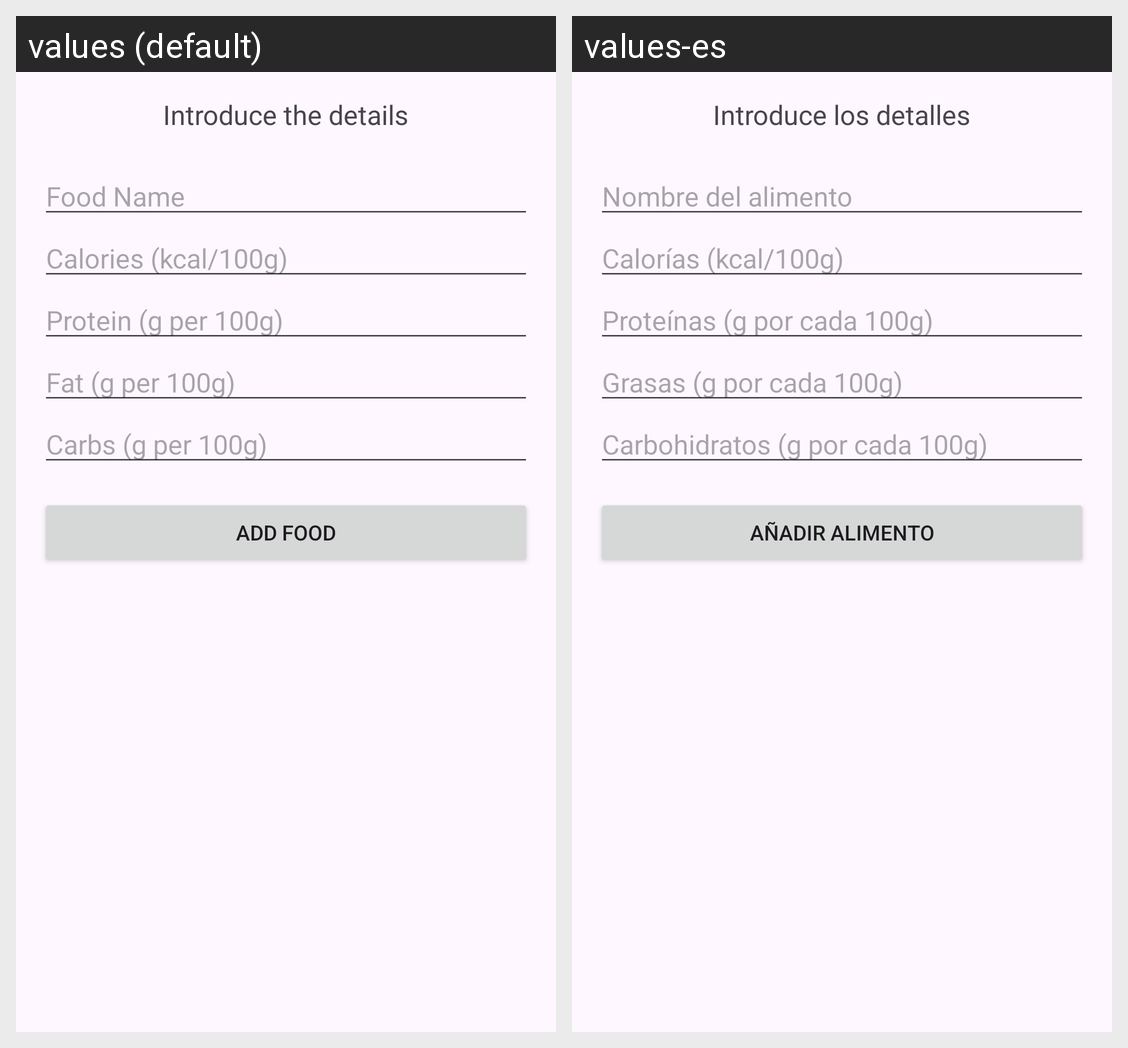

The same Android screen rendered under two of its app's locales, left to right. List the strings drawn on it with the default value and each locale's translation.
Android screen res/layout/activity_add_food.xml rendered under 2 locales, left to right: values (default), values-es. Device: Nexus 5 (rendered at 1080×1920; each locale shown at half size, 540×960, under a caption strip naming it); theme Theme.FoodCalendar.
Strings drawn on this screen, with the default value and each locale's value (text and hints the layout hard-codes, and strings that could not be matched under every locale, appear in the picture but are not listed):

introduce_details
  values: Introduce the details
  values-es: Introduce los detalles

food_name
  values: Food Name
  values-es: Nombre del alimento

calories
  values: Calories (kcal/100g)
  values-es: Calorías (kcal/100g)

protein
  values: Protein (g per 100g)
  values-es: Proteínas (g por cada 100g)

fat
  values: Fat (g per 100g)
  values-es: Grasas (g por cada 100g)

carbs
  values: Carbs (g per 100g)
  values-es: Carbohidratos (g por cada 100g)

add_food
  values: Add Food
  values-es: Añadir alimento
